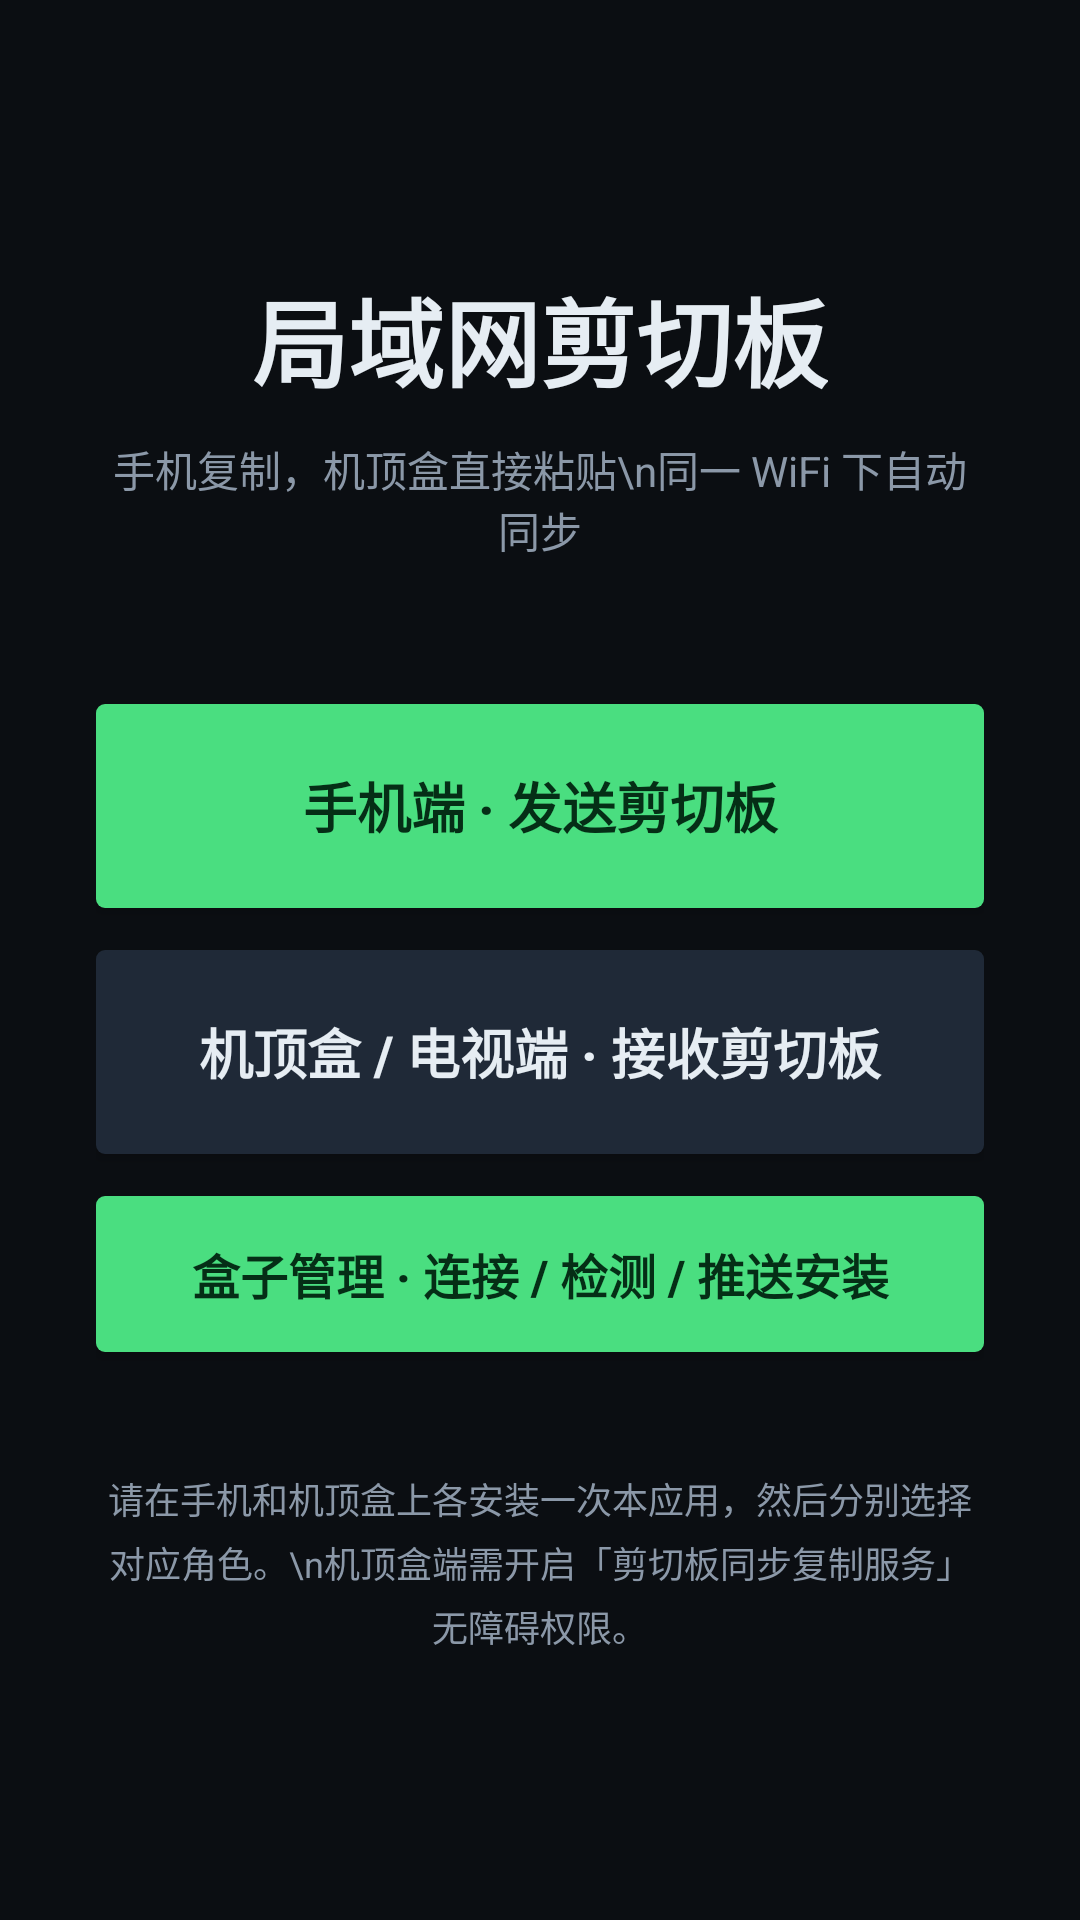

Write the Android layout XML for this screen, with the resource values it uses.
<!-- AndroidManifest.xml: application theme AppTheme -->
<!-- res/layout/activity_role.xml -->
<?xml version="1.0" encoding="utf-8"?>
<LinearLayout xmlns:android="http://schemas.android.com/apk/res/android"
    android:layout_width="match_parent"
    android:layout_height="match_parent"
    android:background="@color/bg"
    android:gravity="center"
    android:orientation="vertical"
    android:padding="32dp">

    <TextView
        android:layout_width="wrap_content"
        android:layout_height="wrap_content"
        android:text="局域网剪切板"
        android:textColor="@color/text"
        android:textSize="32sp"
        android:textStyle="bold" />

    <TextView
        android:layout_width="wrap_content"
        android:layout_height="wrap_content"
        android:layout_marginTop="10dp"
        android:gravity="center"
        android:text="手机复制，机顶盒直接粘贴\n同一 WiFi 下自动同步"
        android:textColor="@color/dim"
        android:textSize="14sp" />

    <Button
        android:id="@+id/btn_phone"
        android:layout_width="match_parent"
        android:layout_height="68dp"
        android:layout_marginTop="48dp"
        android:background="@drawable/bg_btn_primary"
        android:text="手机端 · 发送剪切板"
        android:textColor="@color/accent_dark"
        android:textSize="18sp"
        android:textStyle="bold" />

    <Button
        android:id="@+id/btn_box"
        android:layout_width="match_parent"
        android:layout_height="68dp"
        android:layout_marginTop="14dp"
        android:background="@drawable/bg_btn_secondary"
        android:text="机顶盒 / 电视端 · 接收剪切板"
        android:textColor="@color/text"
        android:textSize="18sp"
        android:textStyle="bold" />

    <Button
        android:id="@+id/btn_update"
        android:layout_width="match_parent"
        android:layout_height="52dp"
        android:layout_marginTop="14dp"
        android:background="@drawable/bg_btn_primary"
        android:text="盒子管理 · 连接 / 检测 / 推送安装"
        android:textColor="@color/accent_dark"
        android:textSize="16sp"
        android:textStyle="bold" />

    <TextView
        android:layout_width="match_parent"
        android:layout_height="wrap_content"
        android:layout_marginTop="40dp"
        android:gravity="center"
        android:lineSpacingExtra="4dp"
        android:text="请在手机和机顶盒上各安装一次本应用，然后分别选择对应角色。\n机顶盒端需开启「剪切板同步复制服务」无障碍权限。"
        android:textColor="@color/dim"
        android:textSize="12sp" />
</LinearLayout>
<!-- resources referenced by this layout -->
<resources>
  <color name="accent_dark">#052E16</color>
  <color name="bg">#0B0E12</color>
  <color name="dim">#8B98A8</color>
  <color name="text">#E6EDF3</color>
  <!-- drawable bg_btn_primary (drawable) -->
  <?xml version="1.0" encoding="utf-8"?>
  <selector xmlns:android="http://schemas.android.com/apk/res/android">
      <item android:state_focused="true">
          <shape android:shape="rectangle">
              <solid android:color="@color/accent" />
              <stroke android:width="3dp" android:color="@color/text" />
              <corners android:radius="3dp" />
          </shape>
      </item>
      <item android:state_pressed="true">
          <shape android:shape="rectangle">
              <solid android:color="@color/accent_pressed" />
              <corners android:radius="3dp" />
          </shape>
      </item>
      <item>
          <shape android:shape="rectangle">
              <solid android:color="@color/accent" />
              <corners android:radius="3dp" />
          </shape>
      </item>
  </selector>
  <!-- drawable bg_btn_secondary (drawable) -->
  <?xml version="1.0" encoding="utf-8"?>
  <selector xmlns:android="http://schemas.android.com/apk/res/android">
      <item android:state_focused="true">
          <shape android:shape="rectangle">
              <solid android:color="@color/surface2" />
              <stroke android:width="3dp" android:color="@color/accent" />
              <corners android:radius="3dp" />
          </shape>
      </item>
      <item android:state_pressed="true">
          <shape android:shape="rectangle">
              <solid android:color="@color/line" />
              <corners android:radius="3dp" />
          </shape>
      </item>
      <item>
          <shape android:shape="rectangle">
              <solid android:color="@color/surface2" />
              <corners android:radius="3dp" />
          </shape>
      </item>
  </selector>
  <style name="AppTheme" parent="@android:style/Theme.Holo.NoActionBar">
          <item name="android:windowBackground">@color/bg</item>
          <item name="android:textColorPrimary">@color/text</item>
          <item name="android:textColorSecondary">@color/dim</item>
      </style>
  <color name="accent">#4ADE80</color>
  <color name="accent_pressed">#22B45C</color>
  <color name="surface2">#1F2937</color>
  <color name="line">#26313D</color>
</resources>
